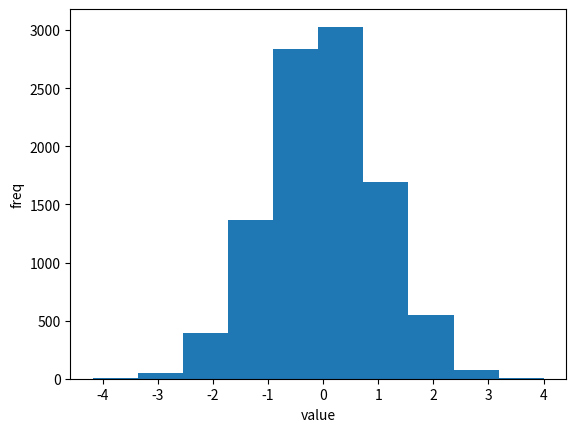

This chart was generated by the following Python code:
# The code you provided is creating a line plot using the `matplotlib` library in Python. Here's a
# breakdown of what each part of the code is doing:
# import matplotlib.pyplot as plt


# X = [ "Mon", "Tue", "Wed", "Thur", "Fri",  "Sat", "Sun" ] 
# Y1 = [15.6, 14.2, 16.3, 18.2, 17.1, 20.2, 22.4]
# Y2 = [20.1, 23.1, 23.8, 25.9, 23.4, 25.1, 26.3]

# plt.plot(X, Y1, label="Seoul")		
# plt.plot(X, Y2, label="Busan")		
# plt.xlabel("day")
# plt.ylabel("temperature")
# plt.legend(loc="upper left")
# plt.title("Temperatures of Cities")
# plt.show()


# import matplotlib.pyplot as plt


# X = [ "Mon", "Tue", "Wed", "Thur", "Fri",  "Sat", "Sun" ] 
# plt.plot(X, [15.6, 14.2, 16.3, 18.2, 17.1, 20.2, 22.4], "sm")
# plt.show()

# import matplotlib.pyplot as plt


# X = [ "Mon", "Tue", "Wed", "Thur", "Fri",  "Sat", "Sun" ] 
# Y = [15.6, 14.2, 16.3, 18.2, 17.1, 20.2, 22.4]
# plt.bar(X, Y)
# plt.show()

import matplotlib.pyplot as plt
import numpy as np

numbers = np.random.normal(size=10000)

plt.hist(numbers)
plt.xlabel("value")
plt.ylabel("freq")
plt.show()
